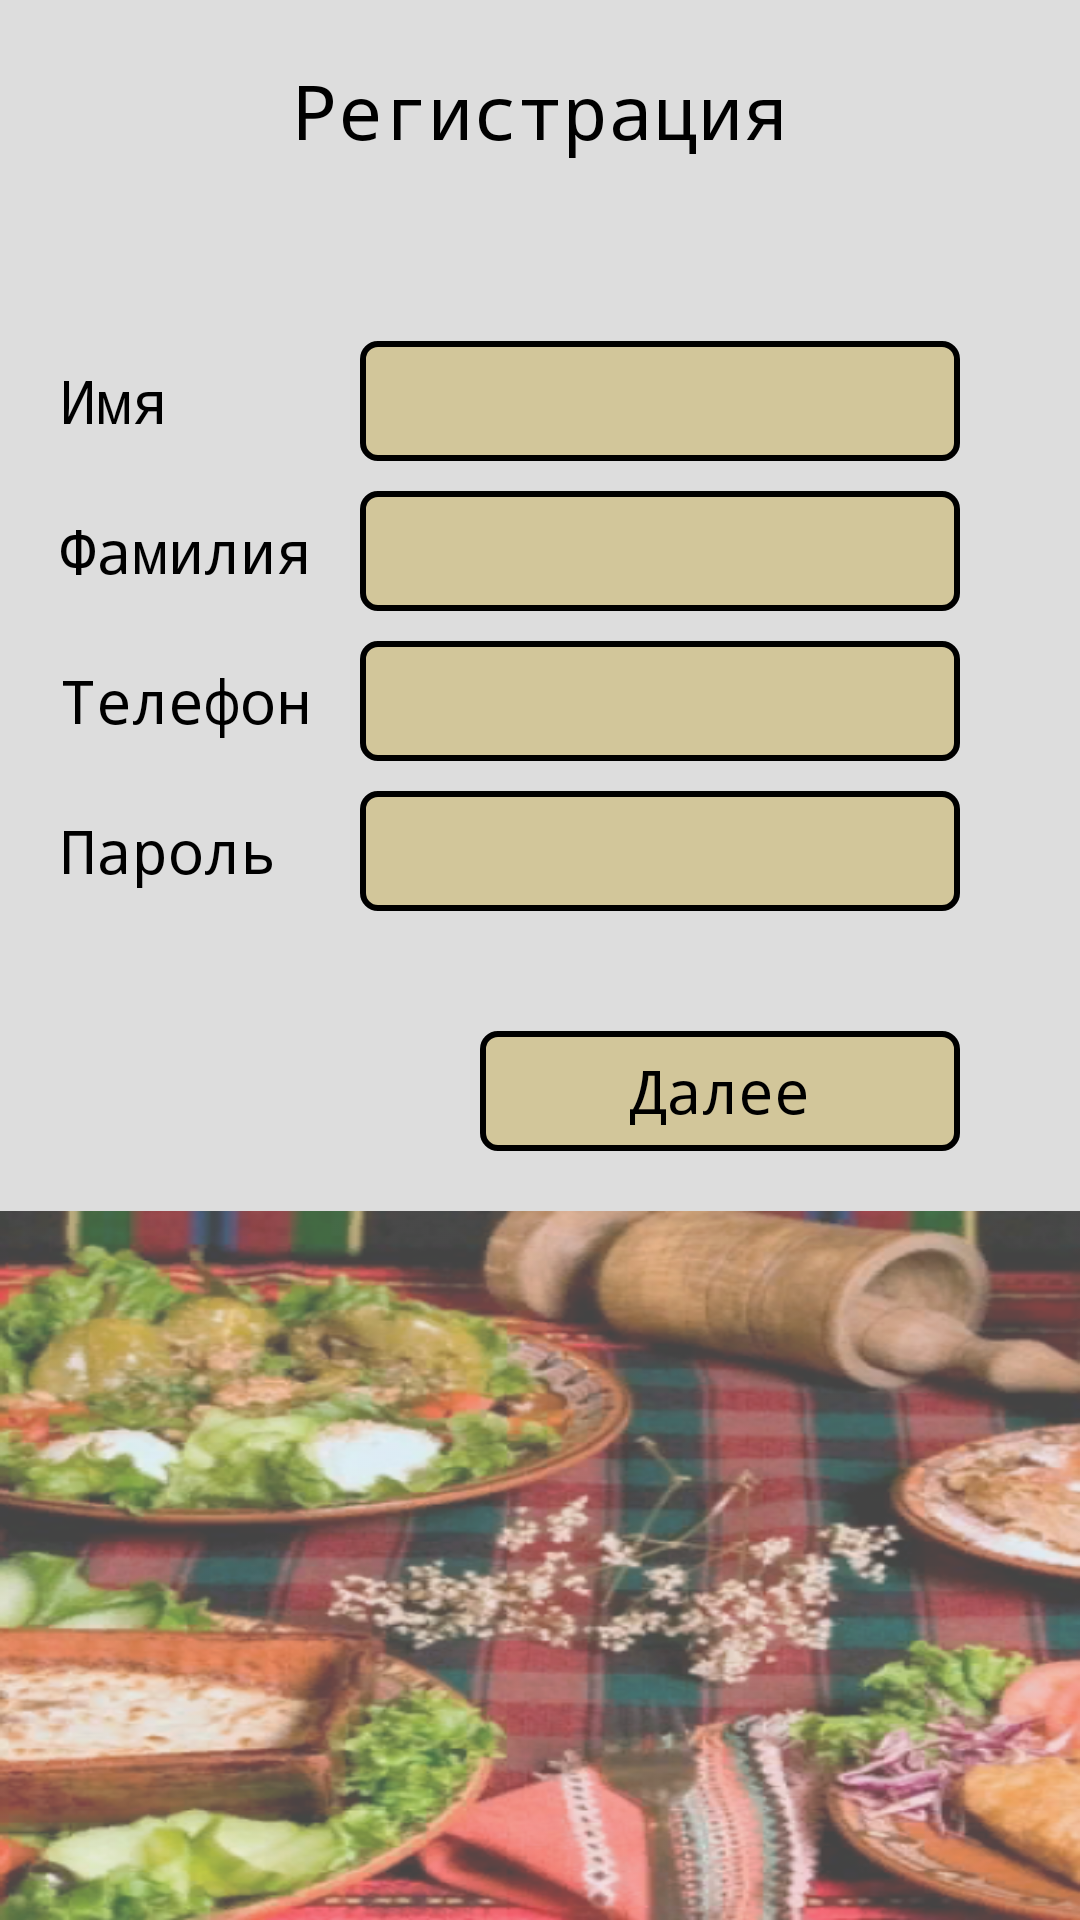

Here is an Android app screen rendered from its layout file. Give the layout XML and the strings, colors and styles it references.
<!-- AndroidManifest.xml: application theme Theme.EasyCooking -->
<!-- res/layout/activity_register.xml -->
<?xml version="1.0" encoding="utf-8"?>
<RelativeLayout
    xmlns:android="http://schemas.android.com/apk/res/android"
    xmlns:app="http://schemas.android.com/apk/res-auto"
    xmlns:tools="http://schemas.android.com/tools"
    android:layout_width="match_parent"
    android:layout_height="match_parent"
    tools:context=".registerActivity"
    android:background="#DDD">

    <TextView
        android:id="@+id/register_txt_reg"
        android:layout_width="wrap_content"
        android:layout_height="wrap_content"
        android:layout_alignParentStart="true"
        android:layout_alignParentTop="true"
        android:layout_alignParentEnd="true"
        android:layout_marginStart="10dp"
        android:layout_marginTop="20dp"
        android:layout_marginEnd="10dp"
        android:text="Регистрация"
        android:textColor="#000"
        android:textSize="25sp"
        android:fontFamily="monospace"
        android:gravity="center" />

    <TextView
        android:id="@+id/register_txt_reg_name"
        android:layout_width="wrap_content"
        android:layout_height="40dp"
        android:layout_below="@+id/register_txt_reg"
        android:layout_alignParentStart="true"
        android:layout_marginStart="20dp"
        android:layout_marginTop="60dp"
        android:layout_marginEnd="5dp"
        android:layout_toStartOf="@+id/register_edt_reg_name"
        android:fontFamily="monospace"
        android:gravity="center|left"
        android:text="Имя"
        android:textColor="#000"
        android:textSize="20sp" />

    <EditText
        android:id="@+id/register_edt_reg_name"
        android:layout_width="200dp"
        android:layout_height="40dp"
        android:layout_below="@+id/register_txt_reg"
        android:layout_alignParentEnd="true"
        android:layout_marginTop="60dp"
        android:layout_marginEnd="40dp"
        android:paddingStart="10dp"
        android:paddingEnd="10dp"
        android:textColor="#000"
        android:inputType="text"
        android:background="@drawable/shape_to_edit"
        android:autofillHints="" />
    <TextView
        android:id="@+id/register_txt_reg_family"
        android:layout_width="wrap_content"
        android:layout_height="40dp"
        android:layout_below="@+id/register_txt_reg_name"
        android:layout_alignParentStart="true"
        android:layout_marginStart="20dp"
        android:layout_marginTop="10dp"
        android:layout_marginEnd="5dp"
        android:layout_toStartOf="@+id/register_edt_reg_name"
        android:fontFamily="monospace"
        android:gravity="center|left"
        android:text="Фамилия"
        android:textColor="#000"
        android:textSize="20sp" />

    <EditText
        android:id="@+id/register_edt_reg_family"
        android:layout_width="200dp"
        android:layout_height="40dp"
        android:layout_below="@+id/register_txt_reg_name"
        android:layout_alignParentEnd="true"
        android:layout_marginTop="10dp"
        android:layout_marginEnd="40dp"
        android:paddingStart="10dp"
        android:paddingEnd="10dp"
        android:textColor="#000"
        android:inputType="text"
        android:background="@drawable/shape_to_edit"
        android:autofillHints="" />


    <TextView
        android:id="@+id/register_txt_reg_phone"
        android:layout_width="wrap_content"
        android:layout_height="40dp"
        android:layout_below="@+id/register_txt_reg_family"
        android:layout_alignParentStart="true"
        android:layout_marginStart="20dp"
        android:layout_marginTop="10dp"
        android:layout_marginEnd="5dp"
        android:layout_toStartOf="@+id/register_edt_reg_family"
        android:fontFamily="monospace"
        android:gravity="center|left"
        android:text="Телефон"
        android:textColor="#000"
        android:textSize="20sp" />

    <EditText
        android:id="@+id/register_edt_reg_phone"
        android:layout_width="200dp"
        android:layout_height="40dp"
        android:layout_below="@+id/register_txt_reg_family"
        android:layout_alignParentEnd="true"
        android:layout_marginTop="10dp"
        android:layout_marginEnd="40dp"
        android:paddingStart="10dp"
        android:paddingEnd="10dp"
        android:textColor="#000"
        android:inputType="phone"
        android:background="@drawable/shape_to_edit"
        android:autofillHints="" />

    <TextView
        android:layout_width="wrap_content"
        android:layout_height="40dp"
        android:layout_below="@+id/register_txt_reg_phone"
        android:layout_alignParentStart="true"
        android:layout_marginStart="20dp"
        android:layout_marginTop="10dp"
        android:layout_marginEnd="5dp"
        android:layout_toStartOf="@+id/register_edt_reg_phone"
        android:fontFamily="monospace"
        android:gravity="center|left"
        android:text="Пароль"
        android:textColor="#000"
        android:textSize="20sp" />

    <EditText
        android:id="@+id/register_edt_reg_pass"
        android:layout_width="200dp"
        android:layout_height="40dp"
        android:layout_below="@+id/register_txt_reg_phone"
        android:layout_alignParentEnd="true"
        android:layout_marginTop="10dp"
        android:layout_marginEnd="40dp"
        android:paddingStart="10dp"
        android:paddingEnd="10dp"
        android:textColor="#000"
        android:inputType="textPassword"
        android:background="@drawable/shape_to_edit"
        android:autofillHints="" />

    <TextView
        android:id="@+id/register_txt_click_register"
        android:layout_width="wrap_content"
        android:layout_height="40dp"
        android:layout_below="@+id/register_edt_reg_pass"
        android:layout_alignParentEnd="true"
        android:layout_marginTop="40dp"
        android:layout_marginEnd="40dp"
        android:fontFamily="monospace"
        android:gravity="center"
        android:text="Далее"
        android:textColor="#000"
        android:textSize="20sp"
        android:background="@drawable/shape_to_edit"
        android:paddingStart="50dp"
        android:paddingEnd="50dp"
        android:clickable="true"
        android:focusable="true" />

    <ImageView
        android:layout_width="wrap_content"
        android:layout_height="wrap_content"
        android:layout_below="@+id/register_txt_click_register"
        android:layout_alignParentStart="true"
        android:layout_alignParentEnd="true"
        android:layout_alignParentBottom="true"
        android:layout_marginStart="0dp"
        android:layout_marginTop="20dp"
        android:layout_marginEnd="0dp"
        android:layout_marginBottom="0dp"
        android:scaleType="fitXY"
        app:srcCompat="@drawable/background_down_reg"
        android:contentDescription="TODO" />

</RelativeLayout>
<!-- resources referenced by this layout -->
<resources>
  <!-- drawable background_down_reg: png bitmap (drawable, 295075 bytes) -->
  <!-- drawable shape_to_edit (drawable) -->
  <?xml version="1.0" encoding="utf-8"?>
  <selector xmlns:android="http://schemas.android.com/apk/res/android">
      <item>
          <shape>
              <solid android:color="#D2C69A" />
              <stroke android:width="2dp" android:color="@color/black" />
              <corners android:radius="5dp" />
          </shape>
      </item>
  </selector>
  <style name="Theme.EasyCooking" parent="Theme.MaterialComponents.DayNight.NoActionBar">
          
          <item name="colorPrimary">@color/purple_500</item>
          <item name="colorPrimaryVariant">@color/purple_700</item>
          <item name="colorOnPrimary">@color/white</item>
          
          <item name="colorSecondary">@color/teal_200</item>
          <item name="colorSecondaryVariant">@color/teal_700</item>
          <item name="colorOnSecondary">@color/black</item>
          
          <item name="android:statusBarColor" tools:targetApi="l">?attr/colorPrimaryVariant</item>
          
      </style>
  <!-- not gathered from this repository: default colours our renderer supplied (Android Studio template values) -->
  <color name="purple_500">#FF6200EE</color>
  <color name="purple_700">#FF3700B3</color>
  <color name="teal_200">#FF03DAC5</color>
  <color name="teal_700">#FF018786</color>
  <color name="black">#FF000000</color>
  <color name="white">#FFFFFFFF</color>
</resources>
